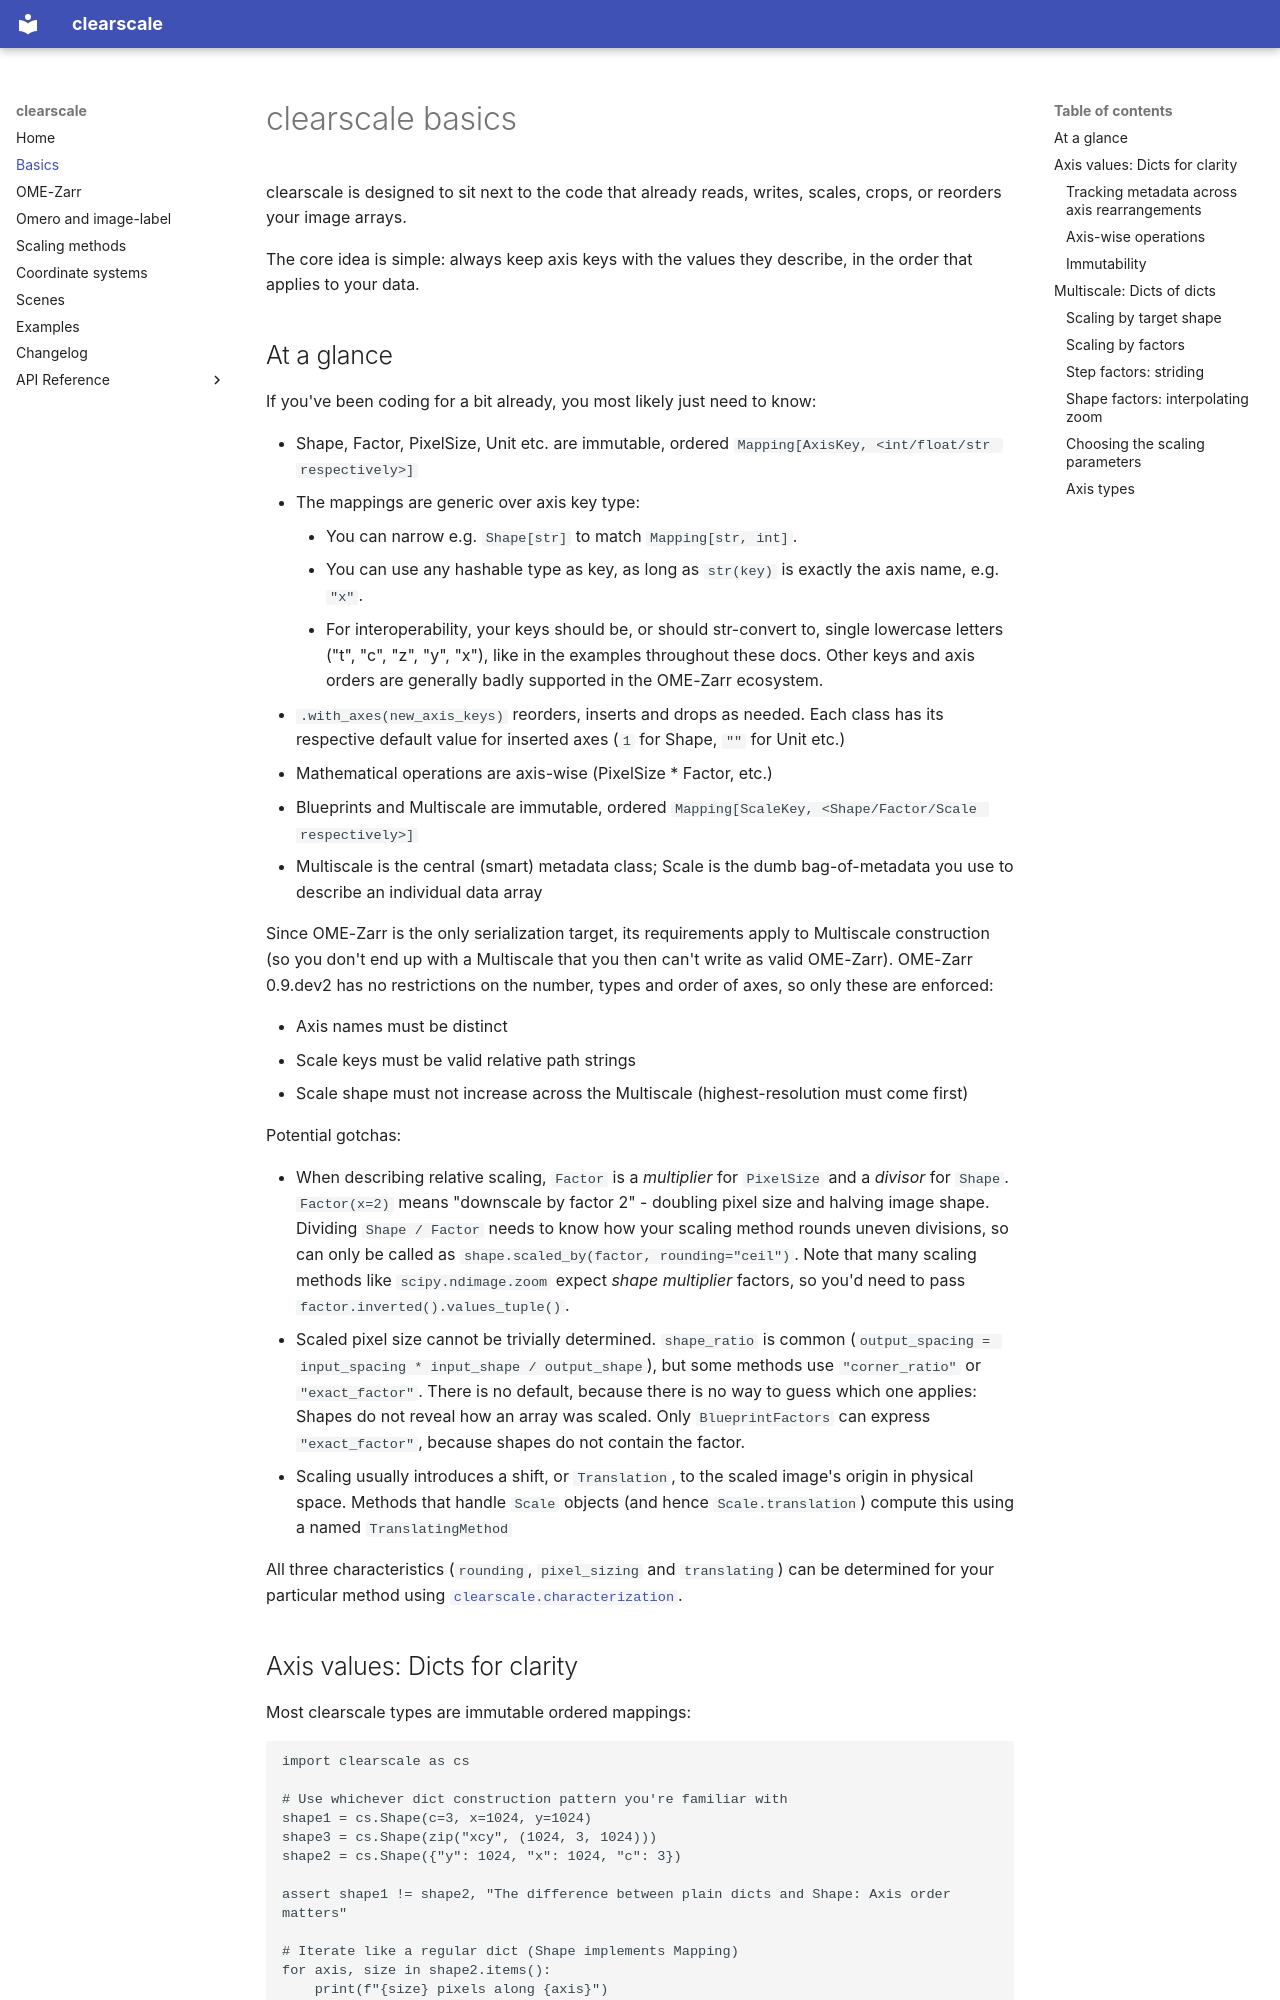

repository: ilastik/clearscale · page: basics/index.html · generator: mkdocs

# clearscale basics

clearscale is designed to sit next to the code that already reads, writes, scales, crops, or reorders your image arrays.

The core idea is simple: always keep axis keys with the values they describe, in the order that applies to your data.

## At a glance

If you've been coding for a bit already, you most likely just need to know:

* Shape, Factor, PixelSize, Unit etc. are immutable, ordered `Mapping[AxisKey, <int/float/str respectively>]`
* The mappings are generic over axis key type:
    * You can narrow e.g. `Shape[str]` to match `Mapping[str, int]`.
    * You can use any hashable type as key, as long as `str(key)` is exactly the axis name, e.g. `"x"`.
    * For interoperability, your keys should be, or should str-convert to, single lowercase letters ("t", "c", "z", "y", "x"), like in the examples throughout these docs. Other keys and axis orders are generally badly supported in the OME-Zarr ecosystem.
* `.with_axes(new_axis_keys)` reorders, inserts and drops as needed. Each class has its respective default value for inserted axes (`1` for Shape, `""` for Unit etc.)
* Mathematical operations are axis-wise (PixelSize * Factor, etc.)
* Blueprints and Multiscale are immutable, ordered `Mapping[ScaleKey, <Shape/Factor/Scale respectively>]`
* Multiscale is the central (smart) metadata class; Scale is the dumb bag-of-metadata you use to describe an individual data array

Since OME-Zarr is the only serialization target, its requirements apply to Multiscale construction (so you don't end up with a Multiscale that you then can't write as valid OME-Zarr).
OME-Zarr 0.9.dev2 has no restrictions on the number, types and order of axes, so only these are enforced:

* Axis names must be distinct
* Scale keys must be valid relative path strings
* Scale shape must not increase across the Multiscale (highest-resolution must come first)

Potential gotchas:

* When describing relative scaling, `Factor` is a *multiplier* for `PixelSize` and a *divisor* for `Shape`. `Factor(x=2)` means "downscale by factor 2" - doubling pixel size and halving image shape. Dividing `Shape / Factor` needs to know how your scaling method rounds uneven divisions, so can only be called as `shape.scaled_by(factor, rounding="ceil")`. Note that many scaling methods like `scipy.ndimage.zoom` expect *shape multiplier* factors, so you'd need to pass `factor.inverted().values_tuple()`.
* Scaled pixel size cannot be trivially determined. 
    `shape_ratio` is common (`output_spacing = input_spacing * input_shape / output_shape`), but some methods use `"corner_ratio"` or `"exact_factor"`.
    There is no default, because there is no way to guess which one applies: Shapes do not reveal how an array was scaled. Only `BlueprintFactors` can express `"exact_factor"`, because shapes do not contain the factor.
* Scaling usually introduces a shift, or `Translation`, to the scaled image's origin in physical space. Methods that handle `Scale` objects (and hence `Scale.translation`) compute this using a named `TranslatingMethod`

All three characteristics (`rounding`, `pixel_sizing` and `translating`) can be determined for your particular method using [`clearscale.characterization`](characterization.md).
